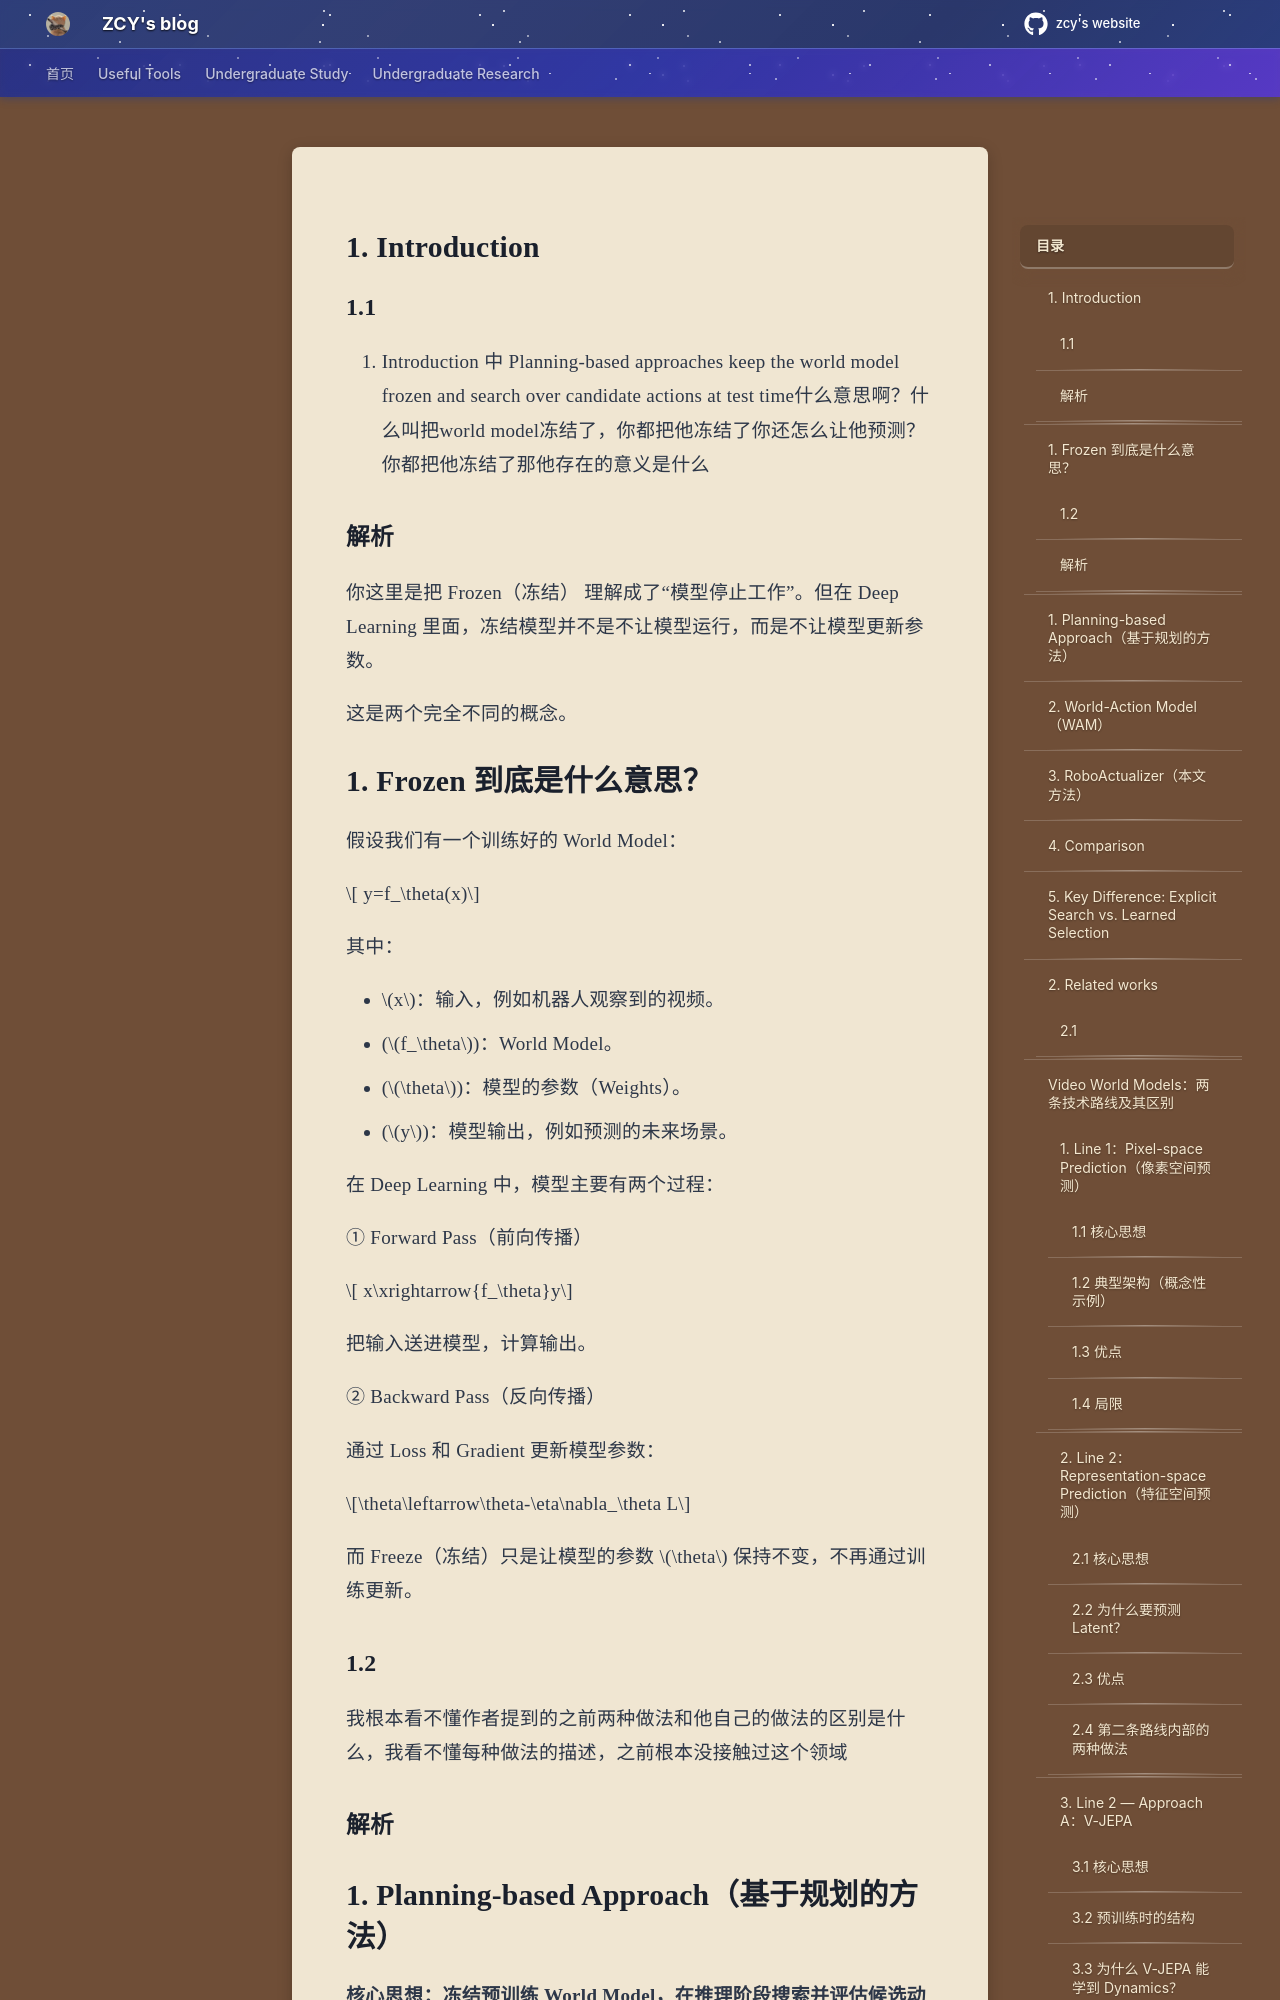

repository: mouchenmou/ZCY-s-website · page: 笔记本/Research/Shuqi Zhao/1. ONE FROM INFINITY/问题/index.html · generator: mkdocs

## 1. Introduction
### 1.1
1. Introduction 中 Planning-based approaches keep the world model frozen and search over candidate actions at test time什么意思啊？什么叫把world model冻结了，你都把他冻结了你还怎么让他预测？你都把他冻结了那他存在的意义是什么

### 解析
你这里是把 Frozen（冻结） 理解成了“模型停止工作”。但在 Deep Learning 里面，冻结模型并不是不让模型运行，而是不让模型更新参数。

这是两个完全不同的概念。

## 1. Frozen 到底是什么意思？

假设我们有一个训练好的 World Model：

$$ y=f_\theta(x)$$

其中：

- \(x\)：输入，例如机器人观察到的视频。
- ($f_\theta$)：World Model。
- ($\theta$)：模型的参数（Weights）。
- ($y$)：模型输出，例如预测的未来场景。
    

在 Deep Learning 中，模型主要有两个过程：

① Forward Pass（前向传播）

$$ x\xrightarrow{f_\theta}y$$

把输入送进模型，计算输出。

② Backward Pass（反向传播）

通过 Loss 和 Gradient 更新模型参数：

$$\theta\leftarrow\theta-\eta\nabla_\theta L$$

而 Freeze（冻结）只是让模型的参数 \(\theta\) 保持不变，不再通过训练更新。

### 1.2
我根本看不懂作者提到的之前两种做法和他自己的做法的区别是什么，我看不懂每种做法的描述，之前根本没接触过这个领域
### 解析
